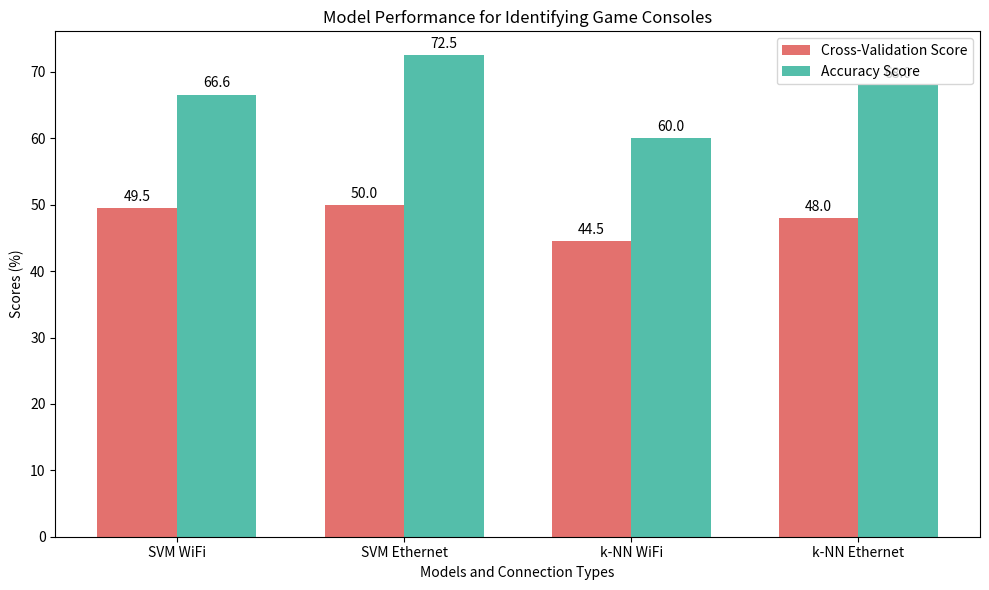

This figure's Python source:
import matplotlib.pyplot as plt
import numpy as np

# Data for the first question (Identify Game Consoles)
labels = ['SVM WiFi', 'SVM Ethernet', 'k-NN WiFi', 'k-NN Ethernet']
# cross_val_scores = [96.4, 100.0, 99.6, 99.6]
# accuracy_scores = [100.0, 98.3, 98.3, 98.3]
cross_val_scores = [49.5, 50.0, 44.5, 48.0]
accuracy_scores = [66.6, 72.5, 60.0, 68.0]
x = np.arange(len(labels))  # the label locations
width = 0.35  # the width of the bars

fig, ax = plt.subplots(figsize=(10, 6))

# Bar chart for cross-validation scores
rects1 = ax.bar(x - width/2, cross_val_scores, width, label='Cross-Validation Score', color='#e3716e')
# Bar chart for accuracy scores
rects2 = ax.bar(x + width/2, accuracy_scores, width, label='Accuracy Score', color='#54beaa')

# Add some text for labels, title, and custom x-axis tick labels, etc.
ax.set_xlabel('Models and Connection Types')
ax.set_ylabel('Scores (%)')
ax.set_title('Model Performance for Identifying Game Consoles')
ax.set_xticks(x)
ax.set_xticklabels(labels)
ax.legend()

# Attach a text label above each bar in rects1 and rects2, displaying its height
def autolabel(rects):
    """Attach a text label above each bar in *rects*, displaying its height."""
    for rect in rects:
        height = rect.get_height()
        ax.annotate('{}'.format(height),
                    xy=(rect.get_x() + rect.get_width() / 2, height),
                    xytext=(0, 3),  # 3 points vertical offset
                    textcoords="offset points",
                    ha='center', va='bottom')

autolabel(rects1)
autolabel(rects2)

fig.tight_layout()

# Save the plot as an image file
plt.savefig('game_consoles_performance_colored.png')

plt.show()
